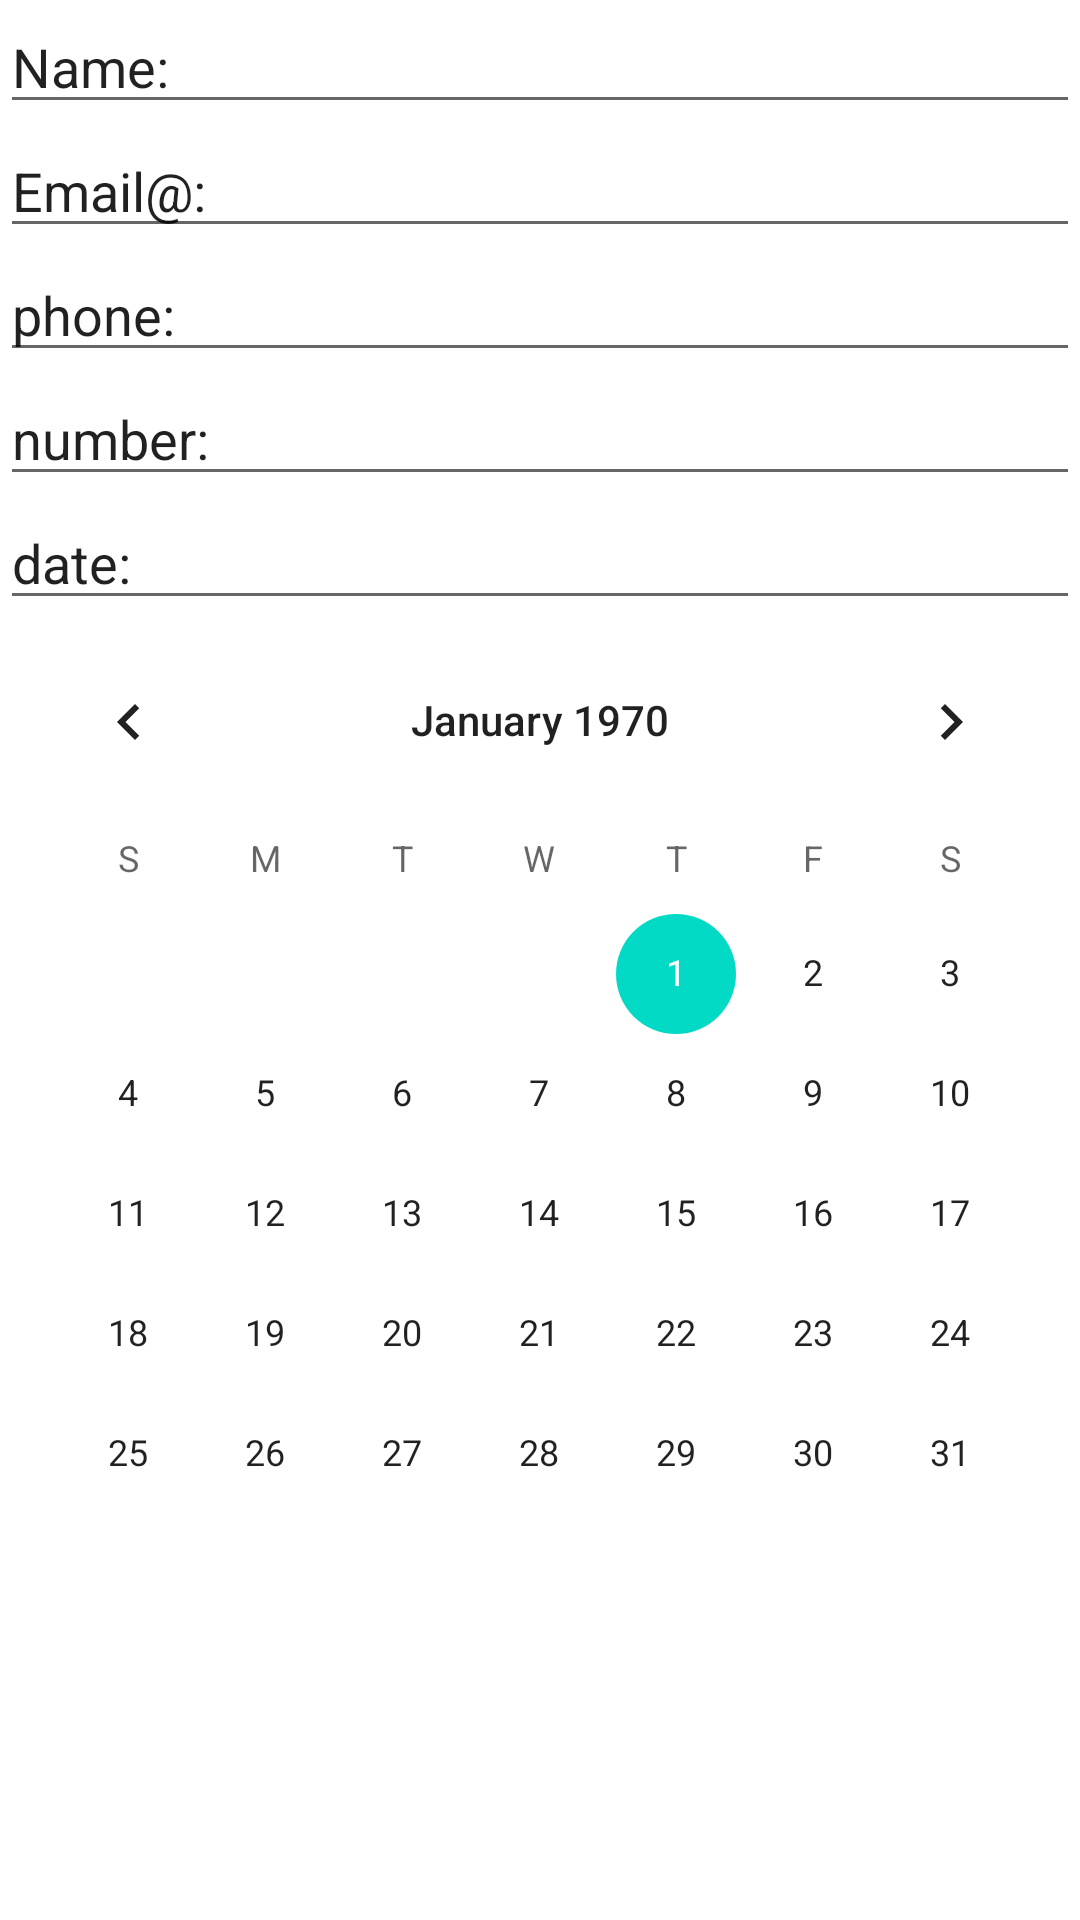

Layout XML and referenced resources for this Android screen:
<!-- AndroidManifest.xml: application theme Theme.Homework1_Android_6 -->
<!-- res/layout/activity_main1.xml -->
<?xml version="1.0" encoding="utf-8"?>
<androidx.constraintlayout.widget.ConstraintLayout xmlns:android="http://schemas.android.com/apk/res/android"
    xmlns:app="http://schemas.android.com/apk/res-auto"
    xmlns:tools="http://schemas.android.com/tools"
    android:layout_width="match_parent"
    android:layout_height="match_parent"
    tools:context=".MainActivity">

    <LinearLayout
        android:layout_width="match_parent"
        android:layout_height="match_parent"
        android:orientation="vertical">

        <EditText
            android:id="@+id/editTextTextPersonName2"
            android:layout_width="match_parent"
            android:layout_height="wrap_content"
            android:ems="10"
            android:inputType="textPersonName"
            android:text="Name:" />

        <EditText
            android:id="@+id/editTextTextEmailAddress"
            android:layout_width="match_parent"
            android:layout_height="wrap_content"
            android:ems="10"
            android:text="Email@:"
        android:inputType="textEmailAddress" />

        <EditText
            android:id="@+id/editTextPhone2"
            android:layout_width="match_parent"
            android:layout_height="wrap_content"
            android:ems="10"
            android:text="phone:"
            android:inputType="phone" />

        <EditText
            android:id="@+id/editTextNumber"
            android:layout_width="match_parent"
            android:layout_height="wrap_content"
            android:ems="10"
            android:text="number:"
            android:inputType="number" />

        <EditText
            android:id="@+id/editTextDate"
            android:layout_width="match_parent"
            android:layout_height="wrap_content"
            android:ems="10"
            android:text="date:"
            android:inputType="date" />

        <CalendarView
            android:id="@+id/calendarView"
            android:layout_width="match_parent"
            android:layout_height="wrap_content" />

    </LinearLayout>
</androidx.constraintlayout.widget.ConstraintLayout>
<!-- resources referenced by this layout -->
<resources>
  <style name="Theme.Homework1_Android_6" parent="Theme.MaterialComponents.DayNight.DarkActionBar">
          
          <item name="colorPrimary">@color/purple_500</item>
          <item name="colorPrimaryVariant">@color/purple_700</item>
          <item name="colorOnPrimary">@color/white</item>
          
          <item name="colorSecondary">@color/teal_200</item>
          <item name="colorSecondaryVariant">@color/teal_700</item>
          <item name="colorOnSecondary">@color/black</item>
          
          <item name="android:statusBarColor" tools:targetApi="l">?attr/colorPrimaryVariant</item>
          
      </style>
  <!-- not gathered from this repository: default colours our renderer supplied (Android Studio template values) -->
  <color name="purple_500">#FF6200EE</color>
  <color name="purple_700">#FF3700B3</color>
  <color name="teal_200">#FF03DAC5</color>
  <color name="teal_700">#FF018786</color>
  <color name="black">#FF000000</color>
  <color name="white">#FFFFFFFF</color>
</resources>
